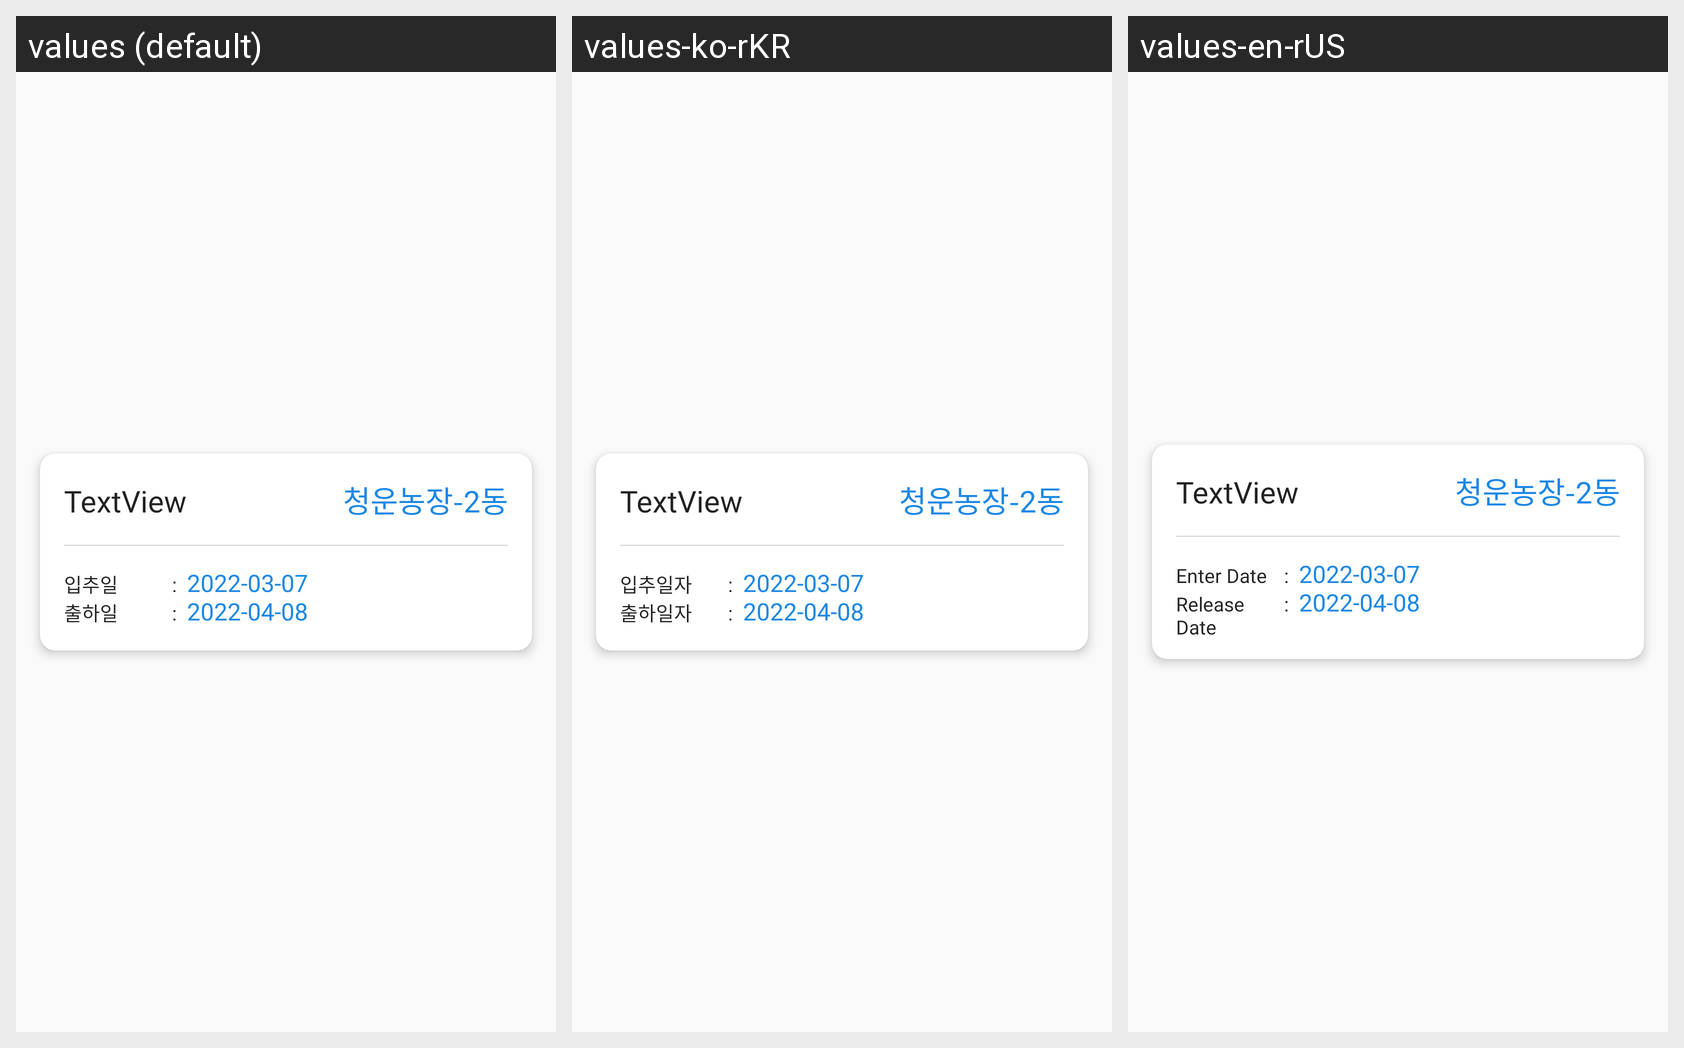

This grid shows one Android layout under several languages. Give, for every string resource on the screen, its name, the default text and each shown locale's text.
Android screen res/layout/include_cardview_outrecord.xml rendered under 3 locales, left to right: values (default), values-ko-rKR, values-en-rUS. Device: Nexus 5 (rendered at 1080×1920; each locale shown at half size, 540×960, under a caption strip naming it); theme AppTheme.
Strings drawn on this screen, with the default value and each locale's value (text and hints the layout hard-codes, and strings that could not be matched under every locale, appear in the picture but are not listed):

in_date_txt
  values: 입추일
  values-ko-rKR: 입추일자
  values-en-rUS: Enter Date

out_date_txt
  values: 출하일
  values-ko-rKR: 출하일자
  values-en-rUS: Release Date
